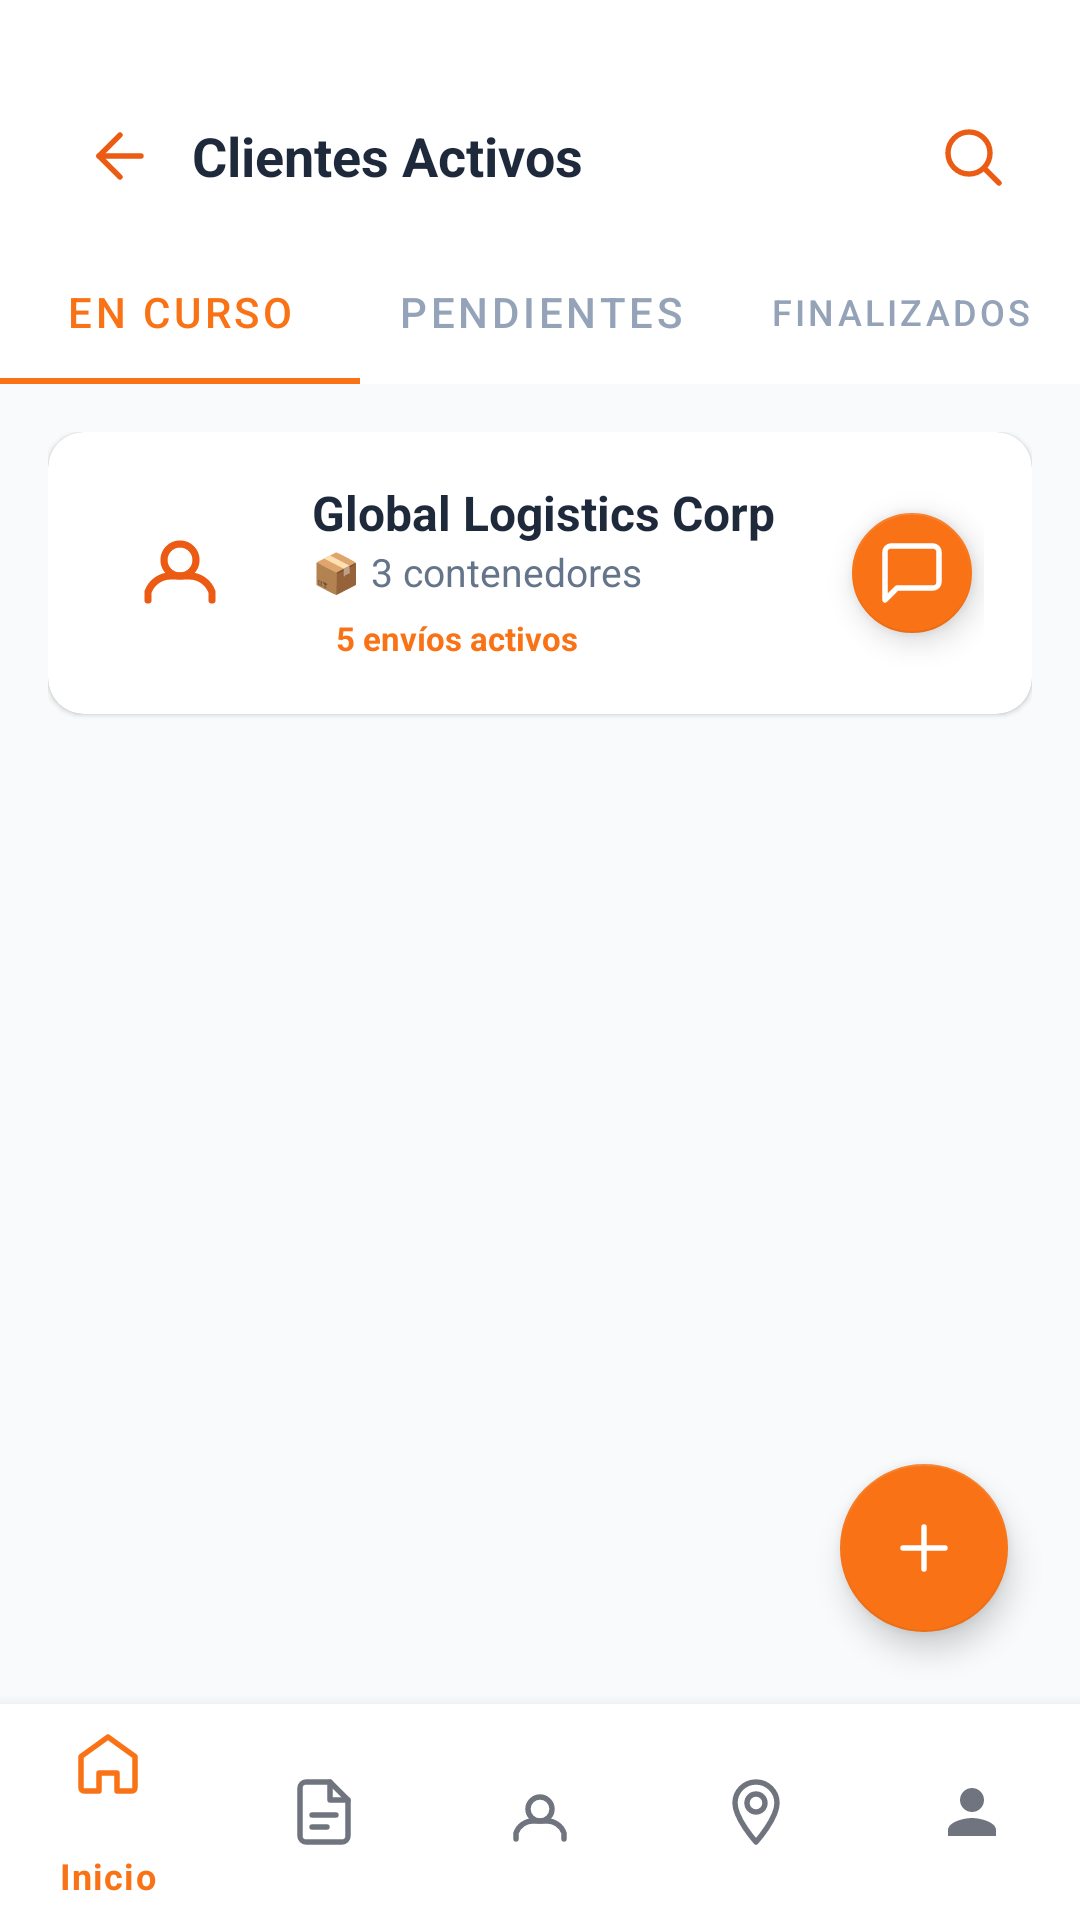

Write the Android layout XML for this screen, with the resource values it uses.
<!-- AndroidManifest.xml: application theme Theme.RouteXApp -->
<!-- res/layout/activity_commercial_listado_clientes.xml -->
<?xml version="1.0" encoding="utf-8"?>
<androidx.constraintlayout.widget.ConstraintLayout
    xmlns:android="http://schemas.android.com/apk/res/android"
    xmlns:app="http://schemas.android.com/apk/res-auto"
    android:layout_width="match_parent"
    android:layout_height="match_parent"
    android:background="#F8FAFC"
    android:fitsSystemWindows="true">

    <com.google.android.material.appbar.AppBarLayout
        android:id="@+id/appBarLayout"
        android:layout_width="match_parent"
        android:layout_height="wrap_content"
        android:background="@color/white"
        android:paddingTop="24dp"
        app:elevation="2dp"
        app:layout_constraintTop_toTopOf="parent">

        <androidx.appcompat.widget.Toolbar
            android:layout_width="match_parent"
            android:layout_height="?attr/actionBarSize">
            <RelativeLayout
                android:layout_width="match_parent"
                android:layout_height="match_parent">
                <ImageButton
                    android:id="@+id/btnBack"
                    android:layout_width="48dp"
                    android:layout_height="48dp"
                    android:background="?attr/selectableItemBackgroundBorderless"
                    android:src="@drawable/ic_arrow_back"
                    android:layout_centerVertical="true"/>
                <TextView
                    android:layout_width="wrap_content"
                    android:layout_height="wrap_content"
                    android:layout_toEndOf="@id/btnBack"
                    android:layout_centerVertical="true"
                    android:text="Clientes Activos"
                    android:textColor="#1E293B"
                    android:textSize="18sp"
                    android:textStyle="bold" />
                <ImageButton
                    android:layout_width="40dp"
                    android:layout_height="40dp"
                    android:layout_alignParentEnd="true"
                    android:layout_marginEnd="16dp"
                    android:layout_centerVertical="true"
                    android:background="@color/white"
                    android:src="@drawable/ic_search" />
            </RelativeLayout>
        </androidx.appcompat.widget.Toolbar>
            <com.google.android.material.tabs.TabLayout
                android:id="@+id/tabLayout"
                android:layout_width="match_parent"
                android:layout_height="wrap_content"
                app:tabIndicatorColor="#F97316"
                app:tabSelectedTextColor="#F97316"
                app:tabTextColor="#94A3B8">

                <com.google.android.material.tabs.TabItem
                    android:layout_width="wrap_content"
                    android:layout_height="wrap_content"
                    android:text="En curso" />

                <com.google.android.material.tabs.TabItem
                    android:layout_width="wrap_content"
                    android:layout_height="wrap_content"
                    android:text="Pendientes" />

                <com.google.android.material.tabs.TabItem
                    android:layout_width="wrap_content"
                    android:layout_height="wrap_content"
                    android:text="Finalizados" />

            </com.google.android.material.tabs.TabLayout>
    </com.google.android.material.appbar.AppBarLayout>

    <androidx.core.widget.NestedScrollView
        android:layout_width="match_parent"
        android:layout_height="0dp"
        app:layout_constraintBottom_toTopOf="@id/bottomNav"
        app:layout_constraintTop_toBottomOf="@id/appBarLayout">

        <LinearLayout
            android:layout_width="match_parent"
            android:layout_height="wrap_content"
            android:orientation="vertical"
            android:padding="16dp">

            <com.google.android.material.card.MaterialCardView
                android:layout_width="match_parent"
                android:layout_height="wrap_content"
                android:layout_marginBottom="12dp"
                app:cardCornerRadius="12dp"
                app:cardElevation="1dp">

                <androidx.constraintlayout.widget.ConstraintLayout
                    android:layout_width="match_parent"
                    android:layout_height="wrap_content"
                    android:padding="16dp">

                    <ImageView
                        android:id="@+id/imgClientIcon"
                        android:layout_width="56dp"
                        android:layout_height="56dp"
                        android:padding="12dp"
                        android:src="@drawable/ic_clients"
                        app:layout_constraintStart_toStartOf="parent"
                        app:layout_constraintTop_toTopOf="parent" />

                    <LinearLayout
                        android:layout_width="0dp"
                        android:layout_height="wrap_content"
                        android:layout_marginStart="16dp"
                        android:orientation="vertical"
                        app:layout_constraintBottom_toBottomOf="parent"
                        app:layout_constraintEnd_toStartOf="@id/btnChat"
                        app:layout_constraintStart_toEndOf="@id/imgClientIcon"
                        app:layout_constraintTop_toTopOf="parent">

                        <TextView
                            android:layout_width="wrap_content"
                            android:layout_height="wrap_content"
                            android:text="Global Logistics Corp"
                            android:textColor="#1E293B"
                            android:textSize="16sp"
                            android:textStyle="bold" />

                        <TextView
                            android:layout_width="wrap_content"
                            android:layout_height="wrap_content"
                            android:text="📦 3 contenedores"
                            android:textColor="#64748B"
                            android:textSize="13sp" />

                        <TextView
                            android:layout_width="wrap_content"
                            android:layout_height="wrap_content"
                            android:layout_marginTop="4dp"
                            android:paddingHorizontal="8dp"
                            android:paddingVertical="2dp"
                            android:text="5 envíos activos"
                            android:textColor="#F97316"
                            android:textSize="11sp"
                            android:textStyle="bold" />
                    </LinearLayout>

                    <com.google.android.material.floatingactionbutton.FloatingActionButton
                        android:id="@+id/btnChat"
                        android:layout_width="wrap_content"
                        android:layout_height="wrap_content"
                        android:src="@drawable/ic_chat"
                        app:backgroundTint="#F97316"
                        app:fabSize="mini"
                        app:layout_constraintBottom_toBottomOf="parent"
                        app:layout_constraintEnd_toEndOf="parent"
                        app:layout_constraintTop_toTopOf="parent"
                        app:tint="@color/white" />

                </androidx.constraintlayout.widget.ConstraintLayout>
            </com.google.android.material.card.MaterialCardView>

        </LinearLayout>
    </androidx.core.widget.NestedScrollView>

    <com.google.android.material.floatingactionbutton.FloatingActionButton
        android:layout_width="wrap_content"
        android:layout_height="wrap_content"
        android:layout_margin="24dp"
        android:src="@drawable/ic_add_quote"
        app:backgroundTint="#F97316"
        app:layout_constraintBottom_toTopOf="@id/bottomNav"
        app:layout_constraintEnd_toEndOf="parent"
        app:tint="@color/white" />

    <com.google.android.material.bottomnavigation.BottomNavigationView
        android:id="@+id/bottomNav"
        android:layout_width="match_parent"
        android:layout_height="72dp"
        android:background="@color/white"
        app:layout_constraintBottom_toBottomOf="parent"
        app:menu="@menu/bottom_nav_menu"
        />

</androidx.constraintlayout.widget.ConstraintLayout>
<!-- resources referenced by this layout -->
<resources>
  <color name="white">#FFFFFF</color>
  <!-- drawable ic_add_quote (drawable) -->
  <?xml version="1.0" encoding="utf-8"?>
  <vector xmlns:android="http://schemas.android.com/apk/res/android"
      android:width="24dp"
      android:height="24dp"
      android:viewportWidth="24"
      android:viewportHeight="24">
      <path
          android:fillColor="@android:color/transparent"
          android:strokeColor="#EC5B13"
          android:strokeWidth="1.8"
          android:strokeLineCap="round"
          android:pathData="M12,5V19"/>
      <path
          android:fillColor="@android:color/transparent"
          android:strokeColor="#EC5B13"
          android:strokeWidth="1.8"
          android:strokeLineCap="round"
          android:pathData="M5,12H19"/>
  </vector>
  <!-- drawable ic_arrow_back (drawable) -->
  <?xml version="1.0" encoding="utf-8"?>
  <vector xmlns:android="http://schemas.android.com/apk/res/android"
      android:width="24dp"
      android:height="24dp"
      android:viewportWidth="24"
      android:viewportHeight="24">
      <path
          android:fillColor="@android:color/transparent"
          android:strokeColor="#EC5B13"
          android:strokeWidth="1.8"
          android:strokeLineCap="round"
          android:strokeLineJoin="round"
          android:pathData="M19,12H5"/>
      <path
          android:fillColor="@android:color/transparent"
          android:strokeColor="#EC5B13"
          android:strokeWidth="1.8"
          android:strokeLineCap="round"
          android:strokeLineJoin="round"
          android:pathData="M12,19L5,12L12,5"/>
  </vector>
  <!-- drawable ic_chat (drawable) -->
  <?xml version="1.0" encoding="utf-8"?>
  <vector xmlns:android="http://schemas.android.com/apk/res/android"
      android:width="24dp"
      android:height="24dp"
      android:viewportWidth="24"
      android:viewportHeight="24">
      <path
          android:fillColor="@android:color/transparent"
          android:strokeColor="#EC5B13"
          android:strokeWidth="1.8"
          android:strokeLineCap="round"
          android:strokeLineJoin="round"
          android:pathData="M21,15A2,2 0,0 1,19 17H7L3,21V5A2,2 0,0 1,5 3H19A2,2 0,0 1,21 5Z"/>
  </vector>
  <!-- drawable ic_search (drawable) -->
  <?xml version="1.0" encoding="utf-8"?>
  <vector xmlns:android="http://schemas.android.com/apk/res/android"
      android:width="24dp"
      android:height="24dp"
      android:viewportWidth="24"
      android:viewportHeight="24">
      <path
          android:fillColor="@android:color/transparent"
          android:strokeColor="#EC5B13"
          android:strokeWidth="1.8"
          android:strokeLineCap="round"
          android:pathData="M11,4A7,7 0,1 1,10.99 18,7 7,0 0,1 11,4Z"/>
      <path
          android:fillColor="@android:color/transparent"
          android:strokeColor="#EC5B13"
          android:strokeWidth="1.8"
          android:strokeLineCap="round"
          android:pathData="M21,21L16.65,16.65"/>
  </vector>
  <style name="Theme.RouteXApp" parent="Theme.MaterialComponents.Light.NoActionBar">
          <item name="colorPrimary">@color/color_primary</item>
          <item name="colorPrimaryVariant">@color/color_primary_dark</item>
          <item name="colorOnPrimary">@color/text_on_primary</item>
          <item name="colorSecondary">@color/color_secondary</item>
          <item name="colorSurface">@color/white</item>
          <item name="colorOnSurface">@color/text_primary</item>
          <item name="android:colorBackground">@color/bg_light</item>
          <item name="android:windowBackground">@color/bg_light</item>
          <item name="android:statusBarColor">@color/white</item>
          <item name="android:windowLightStatusBar">true</item>
      </style>
  <color name="color_primary">#F97316</color>
  <color name="color_primary_dark">#EA580C</color>
  <color name="text_on_primary">#FFFFFF</color>
  <color name="color_secondary">#1E293B</color>
  <color name="text_primary">#0F172A</color>
  <color name="bg_light">#F8FAFC</color>
</resources>
